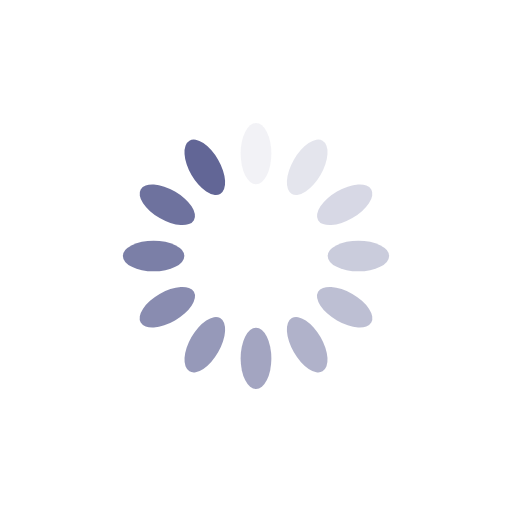
t = 0.00 s
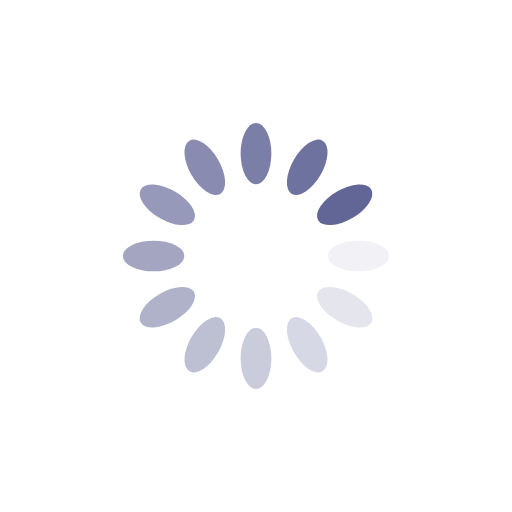
t = 0.25 s
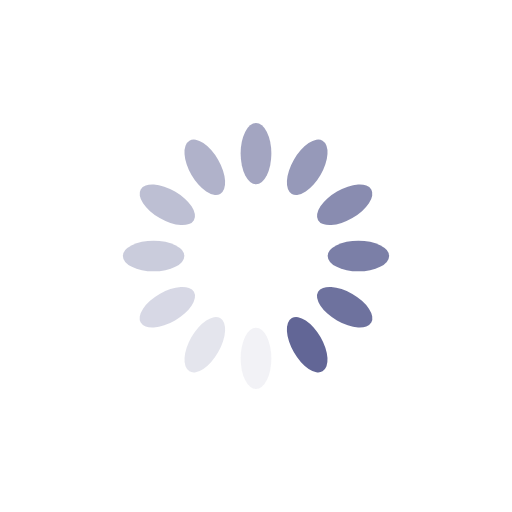
t = 0.50 s
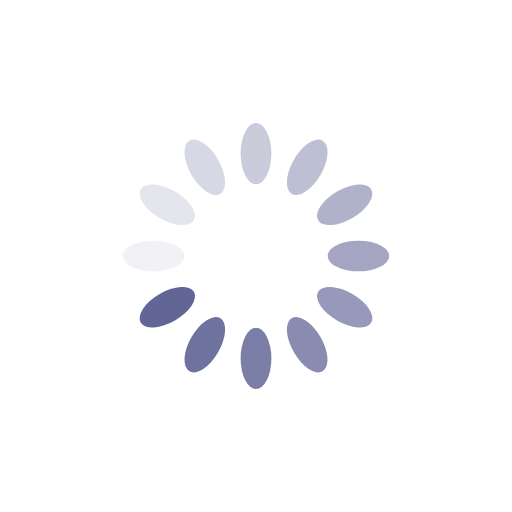
t = 0.75 s

The animated SVG that drew these frames (rendered in a browser with its animation timeline set to each time). Animation: 12 SMIL elements (animate=12); one cycle of 1.00 s, repeats indefinitely.

<?xml version="1.0" encoding="utf-8"?>
<svg xmlns="http://www.w3.org/2000/svg" xmlns:xlink="http://www.w3.org/1999/xlink" style="margin: auto; background: rgb(255, 255, 255); display: block; shape-rendering: auto;" width="200px" height="200px" viewBox="0 0 100 100" preserveAspectRatio="xMidYMid">
<g transform="rotate(0 50 50)">
  <rect x="47" y="24" rx="3" ry="6" width="6" height="12" fill="#626696">
    <animate attributeName="opacity" values="1;0" keyTimes="0;1" dur="1s" begin="-0.9166666666666666s" repeatCount="indefinite"></animate>
  </rect>
</g><g transform="rotate(30 50 50)">
  <rect x="47" y="24" rx="3" ry="6" width="6" height="12" fill="#626696">
    <animate attributeName="opacity" values="1;0" keyTimes="0;1" dur="1s" begin="-0.8333333333333334s" repeatCount="indefinite"></animate>
  </rect>
</g><g transform="rotate(60 50 50)">
  <rect x="47" y="24" rx="3" ry="6" width="6" height="12" fill="#626696">
    <animate attributeName="opacity" values="1;0" keyTimes="0;1" dur="1s" begin="-0.75s" repeatCount="indefinite"></animate>
  </rect>
</g><g transform="rotate(90 50 50)">
  <rect x="47" y="24" rx="3" ry="6" width="6" height="12" fill="#626696">
    <animate attributeName="opacity" values="1;0" keyTimes="0;1" dur="1s" begin="-0.6666666666666666s" repeatCount="indefinite"></animate>
  </rect>
</g><g transform="rotate(120 50 50)">
  <rect x="47" y="24" rx="3" ry="6" width="6" height="12" fill="#626696">
    <animate attributeName="opacity" values="1;0" keyTimes="0;1" dur="1s" begin="-0.5833333333333334s" repeatCount="indefinite"></animate>
  </rect>
</g><g transform="rotate(150 50 50)">
  <rect x="47" y="24" rx="3" ry="6" width="6" height="12" fill="#626696">
    <animate attributeName="opacity" values="1;0" keyTimes="0;1" dur="1s" begin="-0.5s" repeatCount="indefinite"></animate>
  </rect>
</g><g transform="rotate(180 50 50)">
  <rect x="47" y="24" rx="3" ry="6" width="6" height="12" fill="#626696">
    <animate attributeName="opacity" values="1;0" keyTimes="0;1" dur="1s" begin="-0.4166666666666667s" repeatCount="indefinite"></animate>
  </rect>
</g><g transform="rotate(210 50 50)">
  <rect x="47" y="24" rx="3" ry="6" width="6" height="12" fill="#626696">
    <animate attributeName="opacity" values="1;0" keyTimes="0;1" dur="1s" begin="-0.3333333333333333s" repeatCount="indefinite"></animate>
  </rect>
</g><g transform="rotate(240 50 50)">
  <rect x="47" y="24" rx="3" ry="6" width="6" height="12" fill="#626696">
    <animate attributeName="opacity" values="1;0" keyTimes="0;1" dur="1s" begin="-0.25s" repeatCount="indefinite"></animate>
  </rect>
</g><g transform="rotate(270 50 50)">
  <rect x="47" y="24" rx="3" ry="6" width="6" height="12" fill="#626696">
    <animate attributeName="opacity" values="1;0" keyTimes="0;1" dur="1s" begin="-0.16666666666666666s" repeatCount="indefinite"></animate>
  </rect>
</g><g transform="rotate(300 50 50)">
  <rect x="47" y="24" rx="3" ry="6" width="6" height="12" fill="#626696">
    <animate attributeName="opacity" values="1;0" keyTimes="0;1" dur="1s" begin="-0.08333333333333333s" repeatCount="indefinite"></animate>
  </rect>
</g><g transform="rotate(330 50 50)">
  <rect x="47" y="24" rx="3" ry="6" width="6" height="12" fill="#626696">
    <animate attributeName="opacity" values="1;0" keyTimes="0;1" dur="1s" begin="0s" repeatCount="indefinite"></animate>
  </rect>
</g>
<!-- [ldio] generated by https://loading.io/ --></svg>
